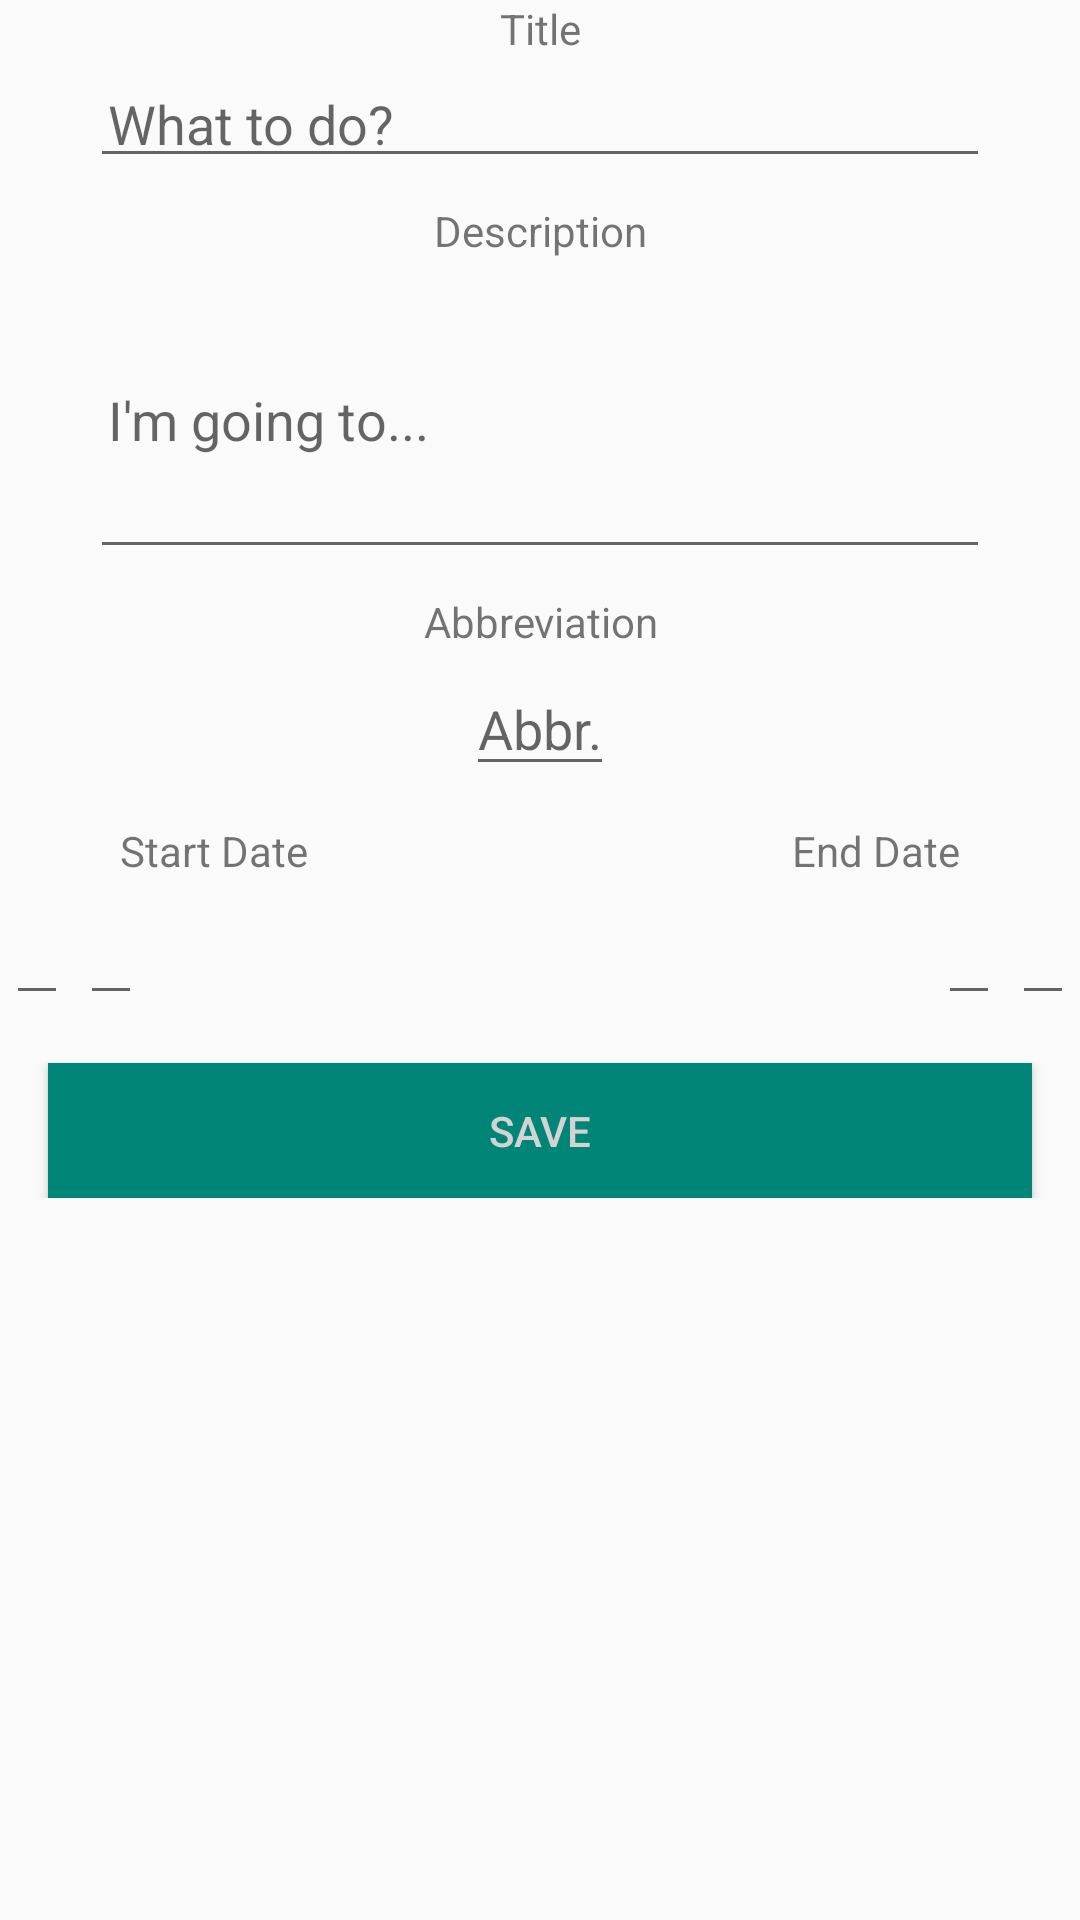

Here is an Android app screen rendered from its layout file. Give the layout XML and the strings, colors and styles it references.
<!-- AndroidManifest.xml: application theme AppTheme -->
<!-- res/layout/activity_new_appointment_new.xml -->
<?xml version="1.0" encoding="utf-8"?>
<android.support.design.widget.CoordinatorLayout xmlns:android="http://schemas.android.com/apk/res/android"
    xmlns:app="http://schemas.android.com/apk/res-auto"
    xmlns:tools="http://schemas.android.com/tools"
    android:layout_width="match_parent"
    android:layout_height="match_parent">

    <android.support.v4.widget.NestedScrollView
        android:layout_width="match_parent"
        android:layout_height="match_parent"
        app:layout_behavior="@string/appbar_scrolling_view_behavior">

        <android.support.constraint.ConstraintLayout
            xmlns:android="http://schemas.android.com/apk/res/android"
            xmlns:app="http://schemas.android.com/apk/res-auto"
            android:id="@+id/add_appointment_layout"
            android:layout_width="match_parent"
            android:layout_height="match_parent"
            android:minHeight="250dp">

            <TextView
                android:id="@+id/appointment_title_title"
                android:layout_width="wrap_content"
                android:layout_height="wrap_content"
                android:layout_marginStart="8dp"
                android:layout_marginLeft="8dp"
                android:layout_marginEnd="8dp"
                android:layout_marginRight="8dp"
                android:text="@string/appointment_title"
                app:layout_constraintEnd_toEndOf="parent"
                app:layout_constraintStart_toStartOf="parent"
                app:layout_constraintTop_toTopOf="parent" />

            <Button
                android:id="@+id/button_save_appointment"
                android:layout_width="0dp"
                android:layout_height="45dp"
                android:layout_marginStart="16dp"
                android:layout_marginLeft="16dp"
                android:layout_marginTop="16dp"
                android:layout_marginEnd="16dp"
                android:layout_marginRight="16dp"
                android:background="@color/colorPrimary"
                android:text="@string/button_save"
                android:textColor="@color/buttonLabel"
                app:layout_constraintEnd_toEndOf="parent"
                app:layout_constraintHorizontal_bias="0.0"
                app:layout_constraintStart_toStartOf="parent"
                app:layout_constraintTop_toBottomOf="@+id/end_date_input" />

            <EditText
                android:id="@+id/appointment_title_input"
                android:layout_width="300dp"
                android:layout_height="wrap_content"
                android:layout_marginStart="16dp"
                android:layout_marginLeft="16dp"
                android:layout_marginTop="4dp"
                android:layout_marginEnd="16dp"
                android:layout_marginRight="16dp"
                android:hint="@string/appointment_title_default"
                android:inputType="text"
                android:maxLength="40"
                android:padding="@dimen/small_padding"
                app:layout_constraintEnd_toEndOf="parent"
                app:layout_constraintStart_toStartOf="parent"
                app:layout_constraintTop_toBottomOf="@+id/appointment_title_title" />

        <TextView
            android:id="@+id/appointment_description_title"
            android:layout_width="wrap_content"
            android:layout_height="wrap_content"
            android:layout_marginStart="16dp"
            android:layout_marginLeft="16dp"
            android:layout_marginTop="8dp"
            android:layout_marginEnd="16dp"
            android:layout_marginRight="16dp"
            android:text="@string/appointment_description"
            app:layout_constraintEnd_toEndOf="parent"
            app:layout_constraintStart_toStartOf="parent"
            app:layout_constraintTop_toBottomOf="@+id/appointment_title_input" />

        <TextView
            android:id="@+id/appointment_abbrevation_title"
            android:layout_width="wrap_content"
            android:layout_height="wrap_content"
            android:layout_marginStart="8dp"
            android:layout_marginLeft="8dp"
            android:layout_marginTop="8dp"
            android:layout_marginEnd="8dp"
            android:layout_marginRight="8dp"
            android:text="@string/appointment_abbrevation"
            app:layout_constraintEnd_toEndOf="parent"
            app:layout_constraintHorizontal_bias="0.502"
            app:layout_constraintStart_toStartOf="parent"
            app:layout_constraintTop_toBottomOf="@+id/appointment_description_input" />

        <EditText
            android:id="@+id/editText"
            android:layout_width="wrap_content"
            android:layout_height="wrap_content"
            android:layout_marginStart="8dp"
            android:layout_marginLeft="8dp"
            android:layout_marginTop="4dp"
            android:layout_marginEnd="8dp"
            android:layout_marginRight="8dp"
            android:layout_marginBottom="8dp"
            android:hint="@string/abbrevation_example"
            android:maxLength="6"
            android:maxLines="1"
            app:layout_constraintBottom_toTopOf="@+id/start_date_title"
            app:layout_constraintEnd_toEndOf="parent"
            app:layout_constraintStart_toStartOf="parent"
            app:layout_constraintTop_toBottomOf="@+id/appointment_abbrevation_title"
            app:layout_constraintVertical_bias="0.067"
            app:layout_constraintVertical_chainStyle="spread_inside" />

        <TextView
            android:id="@+id/start_date_title"
            android:layout_width="wrap_content"
            android:layout_height="wrap_content"
            android:layout_marginStart="40dp"
            android:layout_marginLeft="40dp"
            android:layout_marginTop="12dp"
            android:text="@string/start_date"
            app:layout_constraintStart_toStartOf="parent"
            app:layout_constraintTop_toBottomOf="@+id/editText" />

        <TextView
            android:id="@+id/end_date_title"
            android:layout_width="wrap_content"
            android:layout_height="wrap_content"
            android:layout_marginTop="12dp"
            android:layout_marginEnd="40dp"
            android:layout_marginRight="40dp"
            android:text="@string/end_date"
            app:layout_constraintEnd_toEndOf="parent"
            app:layout_constraintTop_toBottomOf="@+id/editText" />

        <EditText
            android:id="@+id/appointment_description_input"
            android:layout_width="300dp"
            android:layout_height="wrap_content"
            android:layout_marginStart="16dp"
            android:layout_marginLeft="16dp"
            android:layout_marginTop="4dp"
            android:layout_marginEnd="16dp"
            android:layout_marginRight="16dp"
            android:minLines="4"
            android:maxLines="4"
            android:hint="@string/appointment_description_default"
            android:inputType="textMultiLine"
            android:padding="@dimen/small_padding"
            android:singleLine="false"
            app:layout_constraintEnd_toEndOf="parent"
            app:layout_constraintStart_toStartOf="parent"
            app:layout_constraintTop_toBottomOf="@+id/appointment_description_title" />

        <EditText
            android:id="@+id/start_date_input"
            android:layout_width="wrap_content"
            android:layout_height="wrap_content"
            android:layout_marginStart="2dp"
            android:layout_marginLeft="2dp"
            android:layout_marginTop="4dp"
            android:clickable="true"
            android:focusable="false"
            android:inputType="date"
            app:layout_constraintStart_toStartOf="parent"
            app:layout_constraintTop_toBottomOf="@+id/start_date_title" />

        <EditText
            android:id="@+id/start_time_input"
            android:layout_width="wrap_content"
            android:layout_height="wrap_content"
            android:layout_marginStart="4dp"
            android:layout_marginLeft="4dp"
            android:layout_marginTop="4dp"
            android:focusable="false"
            android:inputType="date"
            app:layout_constraintStart_toEndOf="@+id/start_date_input"
            app:layout_constraintTop_toBottomOf="@+id/start_date_title" />

        <EditText
            android:id="@+id/end_date_input"
            android:layout_width="wrap_content"
            android:layout_height="wrap_content"
            android:layout_marginTop="4dp"
            android:layout_marginEnd="4dp"
            android:layout_marginRight="4dp"
            android:clickable="true"
            android:focusable="false"
            android:inputType="date"
            app:layout_constraintEnd_toStartOf="@+id/end_time_input"
            app:layout_constraintTop_toBottomOf="@+id/end_date_title" />

        <EditText
            android:id="@+id/end_time_input"
            android:layout_width="wrap_content"
            android:layout_height="wrap_content"
            android:layout_marginTop="4dp"
            android:layout_marginEnd="2dp"
            android:layout_marginRight="2dp"
            android:focusable="false"
            android:inputType="date"
            app:layout_constraintEnd_toEndOf="parent"
            app:layout_constraintTop_toBottomOf="@+id/end_date_title" />

    </android.support.constraint.ConstraintLayout>

</android.support.v4.widget.NestedScrollView>

</android.support.design.widget.CoordinatorLayout>
<!-- resources referenced by this layout -->
<resources>
  <color name="buttonLabel">#d3d3d3</color>
  <color name="colorPrimary">#008577</color>
  <dimen name="small_padding">6sp</dimen>
  <string name="abbrevation_example">Abbr.</string>
  <string name="appointment_abbrevation">Abbreviation</string>
  <string name="appointment_description">Description</string>
  <string name="appointment_description_default">I\'m going to...</string>
  <string name="appointment_title">Title</string>
  <string name="appointment_title_default">What to do?</string>
  <string name="button_save">Save</string>
  <string name="end_date">End Date</string>
  <string name="start_date">Start Date</string>
  <style name="AppTheme" parent="Theme.AppCompat.Light.DarkActionBar">
          
          <item name="colorPrimary">@color/colorPrimary</item>
          <item name="colorPrimaryDark">@color/colorPrimaryDark</item>
          <item name="colorAccent">@color/colorAccent</item>
      </style>
  <color name="colorPrimaryDark">#00574B</color>
  <color name="colorAccent">#D81B60</color>
</resources>
